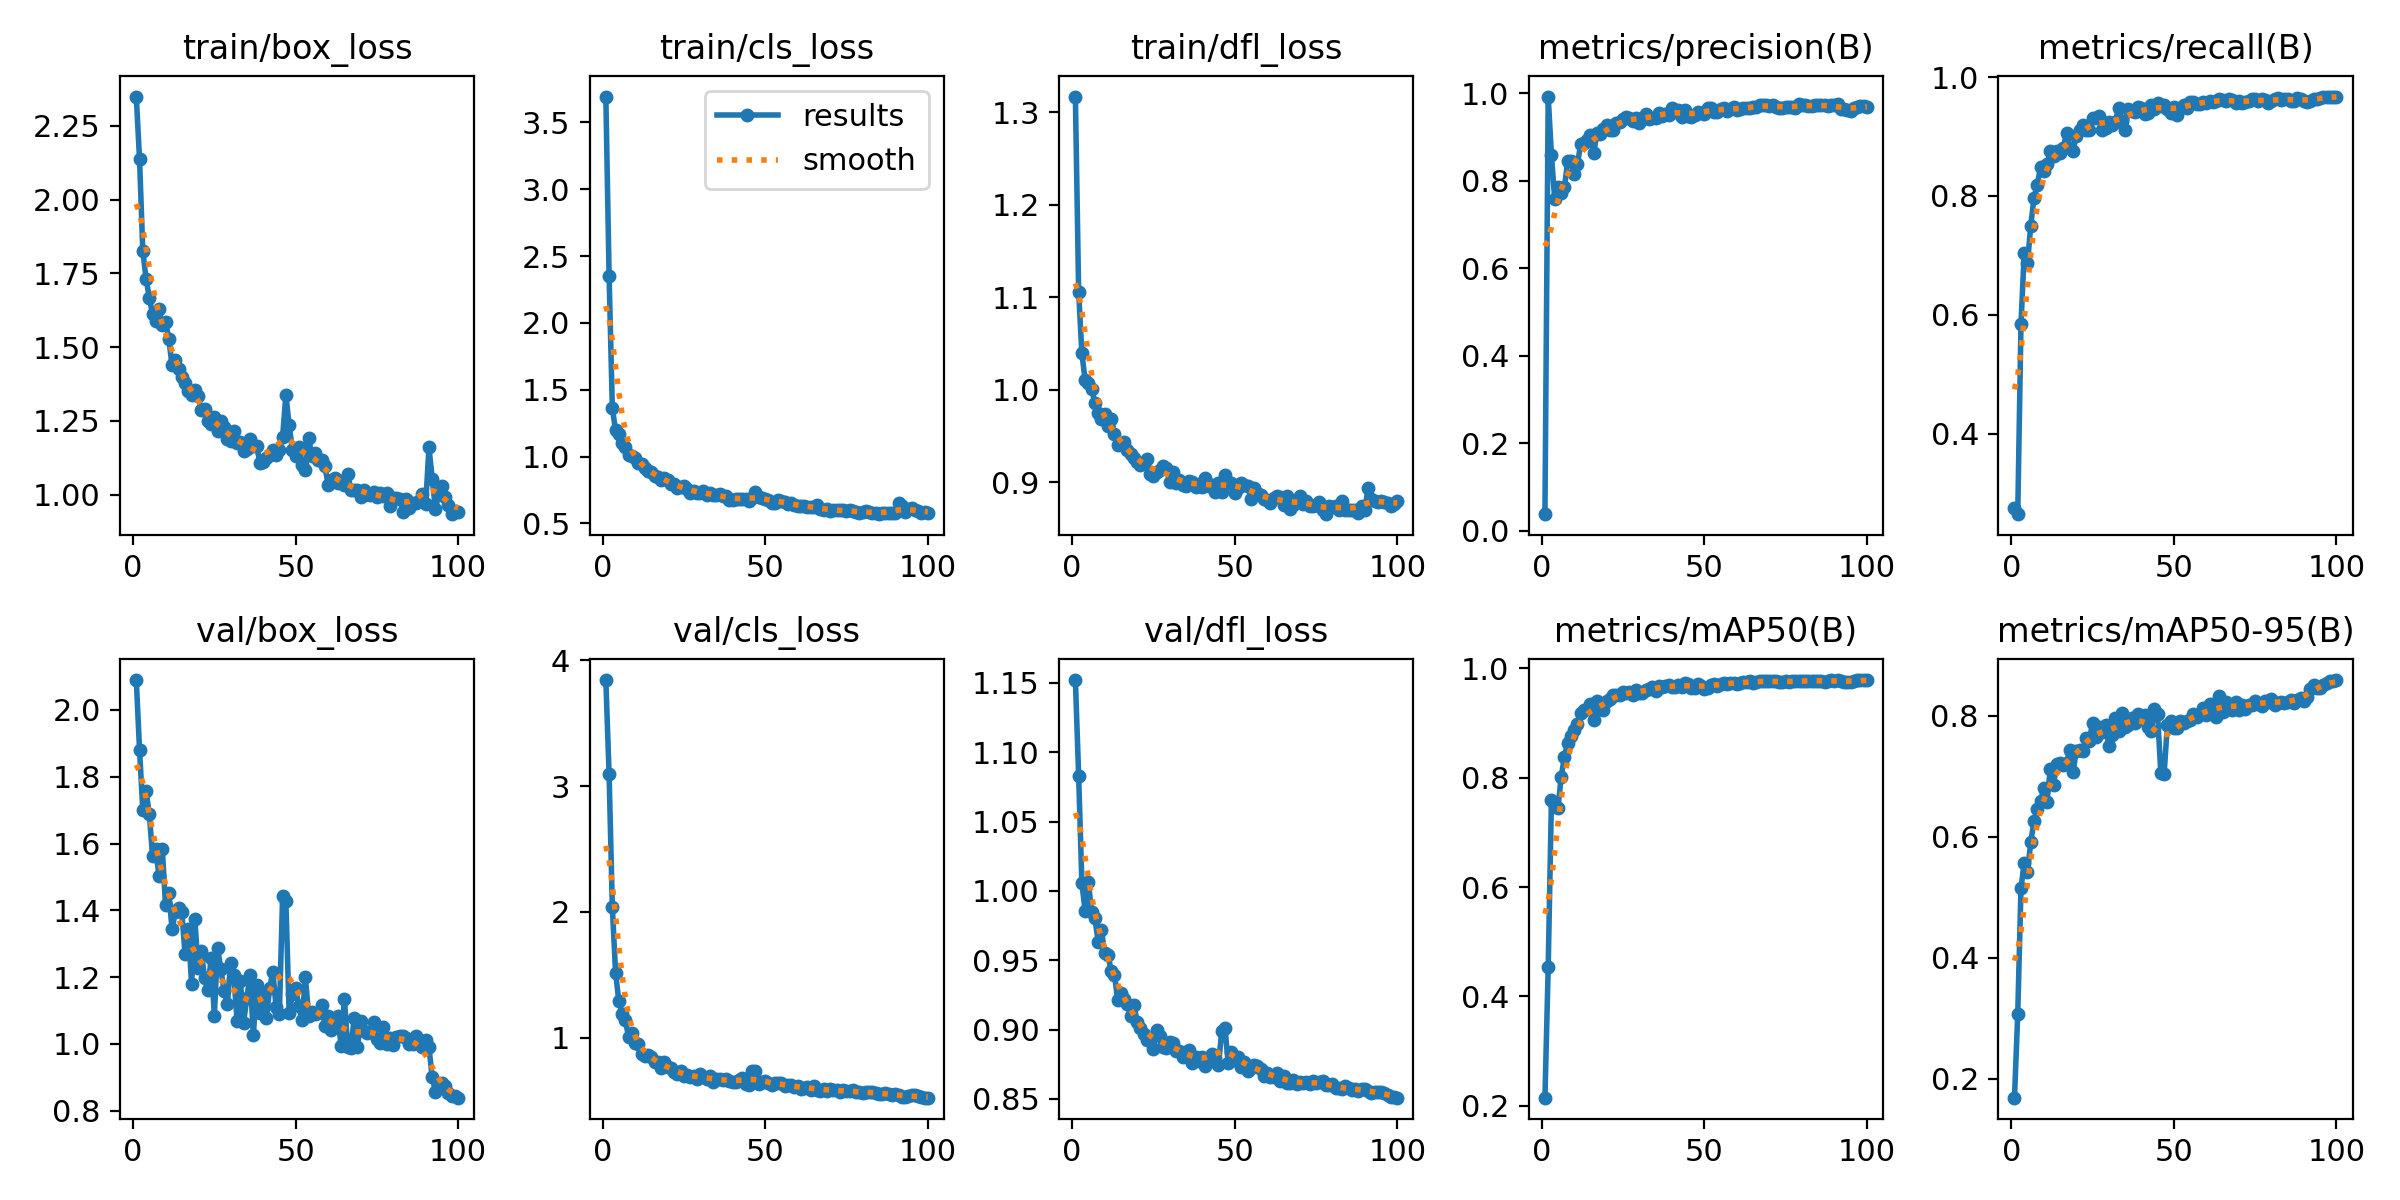

Data behind this chart, as committed beside it:
epoch, train/box_loss, train/cls_loss, train/dfl_loss, metrics/precision(B), metrics/recall(B), metrics/mAP50(B), metrics/mAP50-95(B), val/box_loss, val/cls_loss, val/dfl_loss, lr/pg0, lr/pg1, lr/pg2
1, 2.35, 3.693, 1.317, 0.03811, 0.2748, 0.215, 0.1687, 2.09, 3.845, 1.152, 0.0001858, 0.0001858, 0.0001858
2, 2.137, 2.352, 1.106, 0.9926, 0.2645, 0.4534, 0.3074, 1.88, 3.095, 1.083, 0.000382, 0.000382, 0.000382
3, 1.827, 1.36, 1.039, 0.8582, 0.5848, 0.7599, 0.5152, 1.701, 2.038, 1.005, 0.0005743, 0.0005743, 0.0005743
4, 1.732, 1.196, 1.01, 0.7584, 0.7045, 0.7479, 0.5575, 1.758, 1.514, 0.9856, 0.0007626, 0.0007626, 0.0007626
5, 1.668, 1.168, 1.007, 0.7863, 0.6869, 0.7447, 0.5411, 1.688, 1.29, 1.006, 0.000947, 0.000947, 0.000947
6, 1.611, 1.104, 1.001, 0.7721, 0.7496, 0.8014, 0.5912, 1.563, 1.188, 0.9846, 0.001127, 0.001127, 0.001127
7, 1.589, 1.073, 0.9856, 0.7858, 0.7973, 0.8379, 0.6259, 1.583, 1.137, 0.9804, 0.001304, 0.001304, 0.001304
8, 1.628, 1.013, 0.9745, 0.8444, 0.8188, 0.8641, 0.6461, 1.502, 1.006, 0.9634, 0.00133, 0.00133, 0.00133
9, 1.575, 1.007, 0.9686, 0.8446, 0.8482, 0.8764, 0.6589, 1.584, 1.041, 0.972, 0.001316, 0.001316, 0.001316
10, 1.587, 0.9865, 0.9739, 0.8145, 0.8418, 0.8869, 0.6803, 1.416, 0.9555, 0.955, 0.001302, 0.001302, 0.001302
11, 1.528, 0.9552, 0.961, 0.8389, 0.8534, 0.8987, 0.6582, 1.453, 0.9512, 0.9539, 0.001288, 0.001288, 0.001288
12, 1.439, 0.9415, 0.9687, 0.8842, 0.8754, 0.9189, 0.7119, 1.343, 0.8716, 0.9425, 0.001273, 0.001273, 0.001273
13, 1.456, 0.9153, 0.9521, 0.8857, 0.8677, 0.9234, 0.6864, 1.396, 0.8564, 0.9397, 0.001259, 0.001259, 0.001259
14, 1.426, 0.8911, 0.9402, 0.8931, 0.8759, 0.9246, 0.7201, 1.407, 0.8644, 0.9216, 0.001245, 0.001245, 0.001245
15, 1.399, 0.8858, 0.941, 0.9044, 0.8719, 0.9345, 0.7224, 1.394, 0.8451, 0.9264, 0.001231, 0.001231, 0.001231
16, 1.378, 0.8531, 0.9432, 0.8627, 0.8809, 0.9055, 0.7186, 1.269, 0.8037, 0.922, 0.001217, 0.001217, 0.001217
17, 1.352, 0.8438, 0.9344, 0.909, 0.9066, 0.9394, 0.7214, 1.344, 0.8028, 0.9182, 0.001203, 0.001203, 0.001203
18, 1.337, 0.8245, 0.9311, 0.9063, 0.8806, 0.9252, 0.7435, 1.18, 0.759, 0.9101, 0.001189, 0.001189, 0.001189
19, 1.356, 0.8378, 0.9258, 0.9193, 0.8763, 0.9228, 0.7064, 1.375, 0.8078, 0.918, 0.001174, 0.001174, 0.001174
20, 1.333, 0.8249, 0.9223, 0.927, 0.9009, 0.9398, 0.7426, 1.228, 0.7652, 0.9052, 0.00116, 0.00116, 0.00116
21, 1.287, 0.7933, 0.9189, 0.9163, 0.9117, 0.9445, 0.7436, 1.277, 0.7595, 0.9013, 0.001146, 0.001146, 0.001146
22, 1.291, 0.7932, 0.9213, 0.9165, 0.9185, 0.9513, 0.7414, 1.198, 0.7235, 0.8966, 0.001132, 0.001132, 0.001132
23, 1.248, 0.7648, 0.9251, 0.9315, 0.9117, 0.9518, 0.7632, 1.161, 0.7108, 0.8926, 0.001118, 0.001118, 0.001118
24, 1.24, 0.7706, 0.909, 0.9344, 0.9101, 0.9514, 0.759, 1.257, 0.7375, 0.8932, 0.001104, 0.001104, 0.001104
25, 1.263, 0.7793, 0.9064, 0.9413, 0.9312, 0.9573, 0.7885, 1.085, 0.696, 0.8857, 0.001089, 0.001089, 0.001089
26, 1.214, 0.7598, 0.9109, 0.9464, 0.9311, 0.9548, 0.7657, 1.287, 0.7006, 0.8996, 0.001075, 0.001075, 0.001075
27, 1.249, 0.7293, 0.9136, 0.9446, 0.9349, 0.9571, 0.7818, 1.224, 0.6867, 0.8951, 0.001061, 0.001061, 0.001061
28, 1.228, 0.7443, 0.9172, 0.9362, 0.911, 0.9506, 0.7727, 1.159, 0.6935, 0.8875, 0.001047, 0.001047, 0.001047
29, 1.189, 0.7269, 0.9152, 0.9447, 0.9148, 0.9597, 0.7853, 1.12, 0.672, 0.8871, 0.001033, 0.001033, 0.001033
30, 1.182, 0.7274, 0.9008, 0.9327, 0.9249, 0.9545, 0.7502, 1.243, 0.7137, 0.8911, 0.001019, 0.001019, 0.001019
31, 1.217, 0.741, 0.9109, 0.9425, 0.9199, 0.9543, 0.769, 1.205, 0.6866, 0.8903, 0.001005, 0.001005, 0.001005
32, 1.177, 0.7147, 0.8988, 0.9534, 0.9244, 0.9602, 0.796, 1.068, 0.6692, 0.8846, 0.0009904, 0.0009904, 0.0009904
33, 1.177, 0.729, 0.9026, 0.9423, 0.948, 0.9628, 0.7753, 1.189, 0.6918, 0.8845, 0.0009763, 0.0009763, 0.0009763
34, 1.147, 0.7094, 0.8967, 0.9427, 0.9254, 0.965, 0.8054, 1.064, 0.6492, 0.8806, 0.0009622, 0.0009622, 0.0009622
35, 1.156, 0.7092, 0.8964, 0.9444, 0.9105, 0.9586, 0.7812, 1.137, 0.6705, 0.884, 0.000948, 0.000948, 0.000948
36, 1.19, 0.7172, 0.9015, 0.9559, 0.9455, 0.9674, 0.785, 1.207, 0.6703, 0.885, 0.0009338, 0.0009338, 0.0009338
37, 1.167, 0.7019, 0.9002, 0.9489, 0.9425, 0.965, 0.7956, 1.026, 0.6595, 0.8759, 0.0009197, 0.0009197, 0.0009197
38, 1.166, 0.7022, 0.8954, 0.9536, 0.9419, 0.9672, 0.7886, 1.176, 0.671, 0.8806, 0.0009056, 0.0009056, 0.0009056
39, 1.109, 0.6773, 0.8979, 0.9512, 0.9496, 0.9698, 0.8026, 1.092, 0.6513, 0.8776, 0.0008914, 0.0008914, 0.0008914
40, 1.11, 0.6752, 0.8951, 0.9676, 0.9476, 0.9665, 0.7971, 1.151, 0.651, 0.8801, 0.0008773, 0.0008773, 0.0008773
41, 1.124, 0.6851, 0.9051, 0.9565, 0.9377, 0.966, 0.8006, 1.077, 0.6496, 0.874, 0.0008631, 0.0008631, 0.0008631
42, 1.133, 0.6827, 0.8964, 0.963, 0.9402, 0.9691, 0.7817, 1.167, 0.6655, 0.8786, 0.000849, 0.000849, 0.000849
43, 1.15, 0.6841, 0.8975, 0.9458, 0.9525, 0.9657, 0.7745, 1.216, 0.681, 0.8828, 0.0008348, 0.0008348, 0.0008348
44, 1.134, 0.6835, 0.8899, 0.9618, 0.9454, 0.9721, 0.8117, 1.109, 0.6285, 0.8797, 0.0008207, 0.0008207, 0.0008207
45, 1.15, 0.6668, 0.8988, 0.9485, 0.9559, 0.9716, 0.8036, 1.091, 0.6252, 0.8745, 0.0008065, 0.0008065, 0.0008065
46, 1.196, 0.6903, 0.8894, 0.9448, 0.9514, 0.9648, 0.7047, 1.443, 0.7376, 0.8987, 0.0007924, 0.0007924, 0.0007924
47, 1.339, 0.7382, 0.9083, 0.9511, 0.9537, 0.9643, 0.703, 1.427, 0.7323, 0.9012, 0.0007782, 0.0007782, 0.0007782
48, 1.237, 0.6957, 0.8993, 0.9575, 0.9455, 0.9721, 0.7843, 1.093, 0.6299, 0.8757, 0.0007641, 0.0007641, 0.0007641
49, 1.153, 0.6881, 0.8991, 0.9555, 0.9403, 0.9679, 0.7912, 1.149, 0.648, 0.884, 0.0007499, 0.0007499, 0.0007499
50, 1.133, 0.6846, 0.8888, 0.9531, 0.9502, 0.9624, 0.7806, 1.168, 0.6531, 0.8781, 0.0007358, 0.0007358, 0.0007358
51, 1.162, 0.674, 0.8934, 0.9665, 0.9361, 0.9647, 0.7802, 1.113, 0.6414, 0.8805, 0.0007216, 0.0007216, 0.0007216
52, 1.102, 0.6531, 0.8997, 0.9666, 0.9473, 0.969, 0.7906, 1.072, 0.6209, 0.8733, 0.0007075, 0.0007075, 0.0007075
53, 1.085, 0.6561, 0.8966, 0.9584, 0.9528, 0.9717, 0.7875, 1.2, 0.6403, 0.877, 0.0006934, 0.0006934, 0.0006934
54, 1.192, 0.6774, 0.8961, 0.958, 0.9474, 0.9676, 0.7915, 1.085, 0.6394, 0.8704, 0.0006792, 0.0006792, 0.0006792
55, 1.132, 0.6698, 0.8821, 0.965, 0.9585, 0.9713, 0.7928, 1.094, 0.6402, 0.8722, 0.0006651, 0.0006651, 0.0006651
56, 1.142, 0.6622, 0.8934, 0.9672, 0.9585, 0.973, 0.8034, 1.089, 0.6156, 0.8742, 0.0006509, 0.0006509, 0.0006509
57, 1.119, 0.6465, 0.8882, 0.9593, 0.9542, 0.9713, 0.7977, 1.093, 0.6234, 0.8737, 0.0006368, 0.0006368, 0.0006368
58, 1.118, 0.6532, 0.8865, 0.965, 0.9539, 0.9732, 0.8029, 1.118, 0.6205, 0.8714, 0.0006226, 0.0006226, 0.0006226
59, 1.096, 0.6384, 0.8824, 0.9677, 0.9587, 0.9738, 0.8126, 1.054, 0.6051, 0.8668, 0.0006085, 0.0006085, 0.0006085
60, 1.034, 0.627, 0.8807, 0.9621, 0.957, 0.9716, 0.8016, 1.084, 0.6116, 0.8689, 0.0005943, 0.0005943, 0.0005943
... 40 more rows
